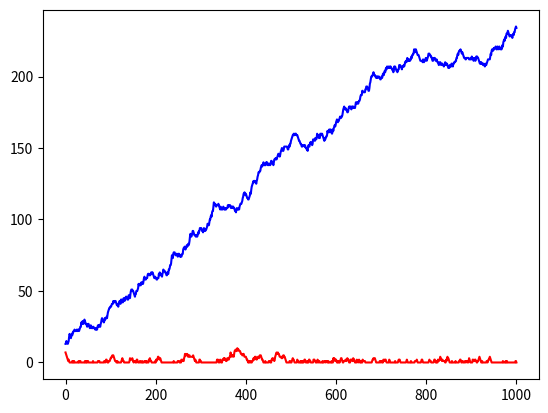

Reproduce this figure in Python.
import numpy as np
import matplotlib.pyplot as plt

class Fila(object):
    """Clase base de fila"""
    def __init__(self):
        """constructor de la clase Fila """
        self.enfila = 0
        self.fila = []

    def getenfila(self):
        """getter del atributo enfila """
        return self.enfila

    def insertar(self, cliente):
        """Inserta un nuevo cliente en la fila preferencial"""
        self.enfila+=1
        self.fila.append(cliente)

    def atender(self):
        """Atiende al proximo cliente preferencial"""
        if self.enfila > 0:
            self.enfila-=1
            self.fila.pop(0)

class FilaPreferencial(Fila):
    """Clase de la fila de los clientes preferenciales"""

    def abrircajanueva(self,maxenfila,cajaNueva):
        """Si maxenfila es menor que la cantidad de clientes actualmente en espera, abro nueva caja"""
        if self.enfila > maxenfila:
            cajaNueva.atender()
            print('se abrio caja 2')

class FilaGeneral(Fila):
    """Clase que mantiene una fila de clientes no preferenciales"""

    def saludar(self):
        print('Hola, soy una fila general')

class Cliente(object):
    """clase cliente """
    def __init__(self,dni):
        """ constructor de la clase cliente """
        self.dni=dni
        self.categoria=None
    def modificarcategoria(self, categoria):
        """modifica el atributo categoria del cliente """
        self.categoria = categoria


if __name__ == "__main__":
    """ simular una fila en una entidad bancaria"""
    # INPUTS
    cantidadInicial = 20
    maxenfila = 15
    tiempoTotal = 1000
    graficar = True
    clientesG_percent = 0.6

    # creo los objetos fila
    filaG = FilaGeneral()
    filaP = FilaPreferencial()

    # FIla inicial antes de que abra el banco
    for jj in range(cantidadInicial):
        persona = Cliente(dni = np.random.randint(10000000,40000000))
        categoriaID = np.random.rand()
        if categoriaID < clientesG_percent:
            persona.modificarcategoria('General')
            filaG.insertar(persona)
        else:
            persona.modificarcategoria('Preferencial')
            filaP.insertar(persona)

    enfilaG = [filaG.getenfila()]
    enfilaP = [filaP.getenfila()]

    # hago un loop temporal
    for ii in range(tiempoTotal):
        # cantidad de clientes que llegan (random entre 0 y 4)
        NuevosClientes = np.random.randint(0,5)

        # inserto los clientes a la fila
        for jj in range(NuevosClientes):
            persona = Cliente(dni = np.random.randint(10000000,40000000))
            categoriaID = np.random.rand()
            if categoriaID < clientesG_percent:
                persona.modificarcategoria('General')
                filaG.insertar(persona)
            else:
                persona.modificarcategoria('Preferencial')
                filaP.insertar(persona)
        # atiendo al primero
        filaG.atender()
        filaP.atender()
        filaP.abrircajanueva(maxenfila,filaP)

        enfilaG.append(filaG.getenfila())
        enfilaP.append(filaP.getenfila())

        #print('n = ', str(ii+1), 'Generl = ', filaG.enfila, \
        #      ' +++ Preferencial = ', filaP.enfila)
        print('General = ', filaG.getenfila(), ' +++ Preferencial = ', filaP.getenfila() )
        print('---------------------------------------------------------')


    if graficar:
        plt.figure()
        plt.plot(np.array(enfilaG), 'b-')
        plt.plot(np.array(enfilaP), 'r-')
        plt.show()
